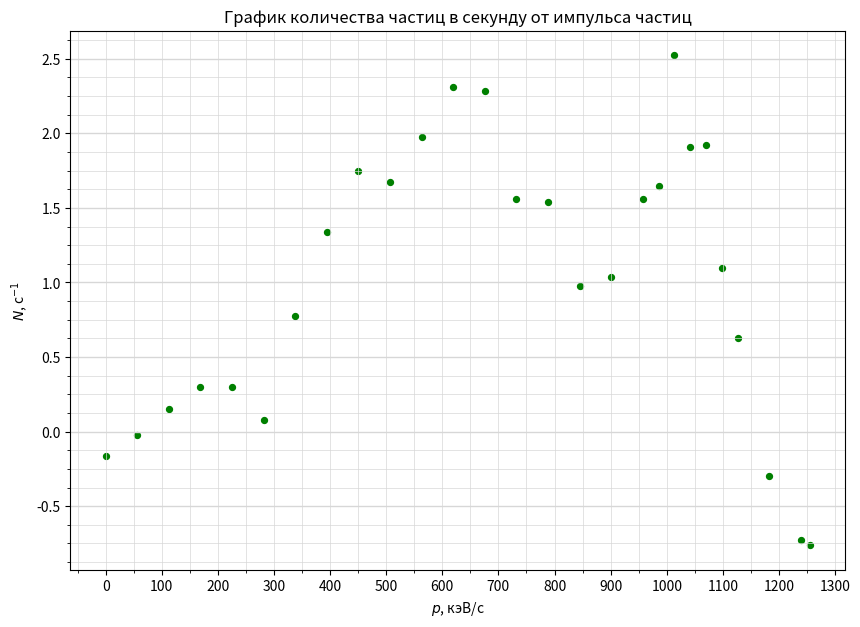

Source code (Python):
import numpy as np
import matplotlib.pyplot as plt
from matplotlib.ticker import MultipleLocator

plt.figure(figsize=(10,7))  #Размер изображения
plt.title('График количества частиц в секунду от импульса частиц') # Заголовок

y = [1.424,
1.562,
1.737,
1.887,
1.887,
1.662,
2.361,
2.924,
3.336,
3.261,
3.561,
3.898,
3.873,
3.149,
3.124,
2.561,
2.624,
3.149,
3.236,
4.111,
3.498,
3.511,
2.686,
2.212,
1.287,
0.862,
0.825
] # Координата x
x = [0,
0.2,
0.4,
0.6,
0.8,
1,
1.2,
1.4,
1.6,
1.8,
2,
2.2,
2.4,
2.6,
2.8,
3,
3.2,
3.4,
3.5,
3.6,
3.7,
3.8,
3.9,
4,
4.2,
4.4,
4.46
] # Координата y

x = [281.52 * _x for _x in x]
y = [_y - 1.5869 for _y in y]

plt.scatter(x, y, s=18, c='green')  # Экспериментальные точки на графике

plt.xlabel('$p$, кэВ/с') # Подпись абсцисс
plt.ylabel('$N$, с$^{-1}$') # Подпись ординат

yerr = [0 for _y in y]  # Погрешность по y
xerr = [0 for _x in x] # Погрешность по x
plt.errorbar(x, y, xerr=xerr, yerr=yerr, fmt=" ", color='k')

DP = 2
ax = plt.gca()

## Характеристики сетки

ax.yaxis.set_minor_locator(MultipleLocator(0.125))
ax.yaxis.set_major_locator(MultipleLocator(0.5))
ax.xaxis.set_minor_locator(MultipleLocator(50))
ax.xaxis.set_major_locator(MultipleLocator(100))
ax.yaxis.grid(True,'major',linewidth=2/DP,linestyle='-',color='#d7d7d7')
ax.xaxis.grid(True,'minor',linewidth=1/DP,linestyle='-',color='#d7d7d7')
ax.yaxis.grid(True,'minor',linewidth=1/DP,linestyle='-',color='#d7d7d7')
ax.xaxis.grid(True,'major',linewidth=1/DP,linestyle='-',color='#d7d7d7',zorder=0)

plt.savefig('call.png')